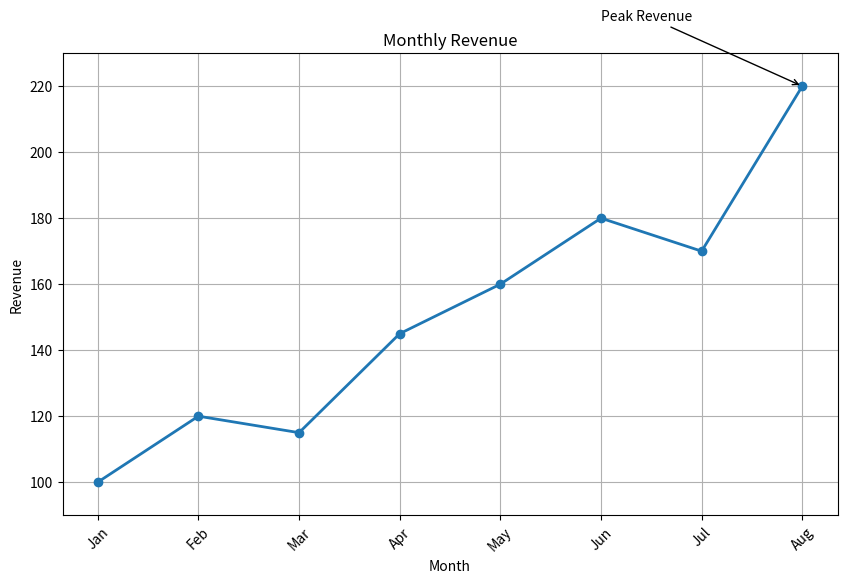

Reproduce this figure in Python.
import matplotlib.pyplot as plt

months = [
    "Jan", "Feb", "Mar",
    "Apr", "May", "Jun",
    "Jul", "Aug"
]

revenue = [
    100, 120, 115, 145,
    160, 180, 170, 220
]

plt.figure(figsize=(10, 6))

plt.plot(
    months,
    revenue,
    marker="o",
    linewidth=2
)

plt.title("Monthly Revenue")

plt.xlabel("Month")

plt.ylabel("Revenue")

plt.ylim(90, 230)

plt.xticks(rotation=45)

plt.grid()

plt.annotate(
    "Peak Revenue",
    xy=("Aug", 220),
    xytext=("Jun", 240),
    arrowprops=dict(
        arrowstyle="->"
    )
)

plt.show()
